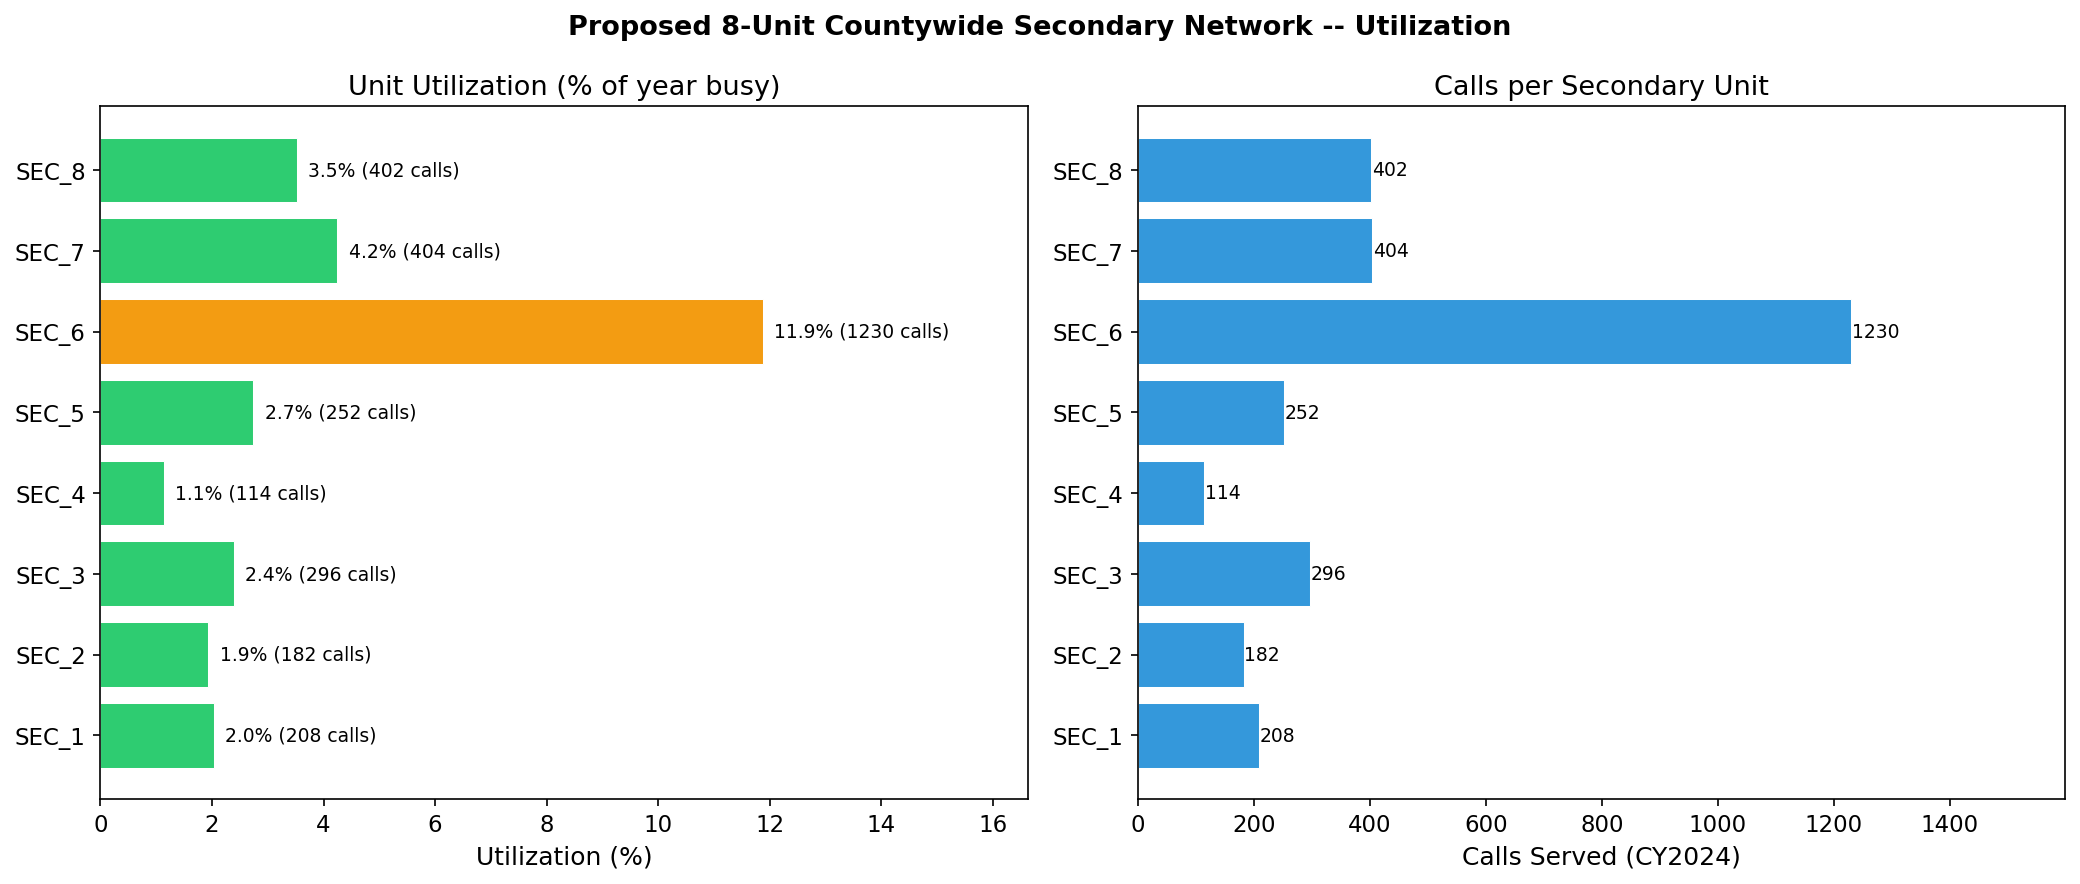

The file beside this chart, header and first rows:
Unit, Lat, Lon, Calls_Served, Busy_Hours, Utilization_Pct, Calls_Per_Day
SEC_1, 42.86, -88.76, 208, 179, 2.04, 0.57
SEC_2, 42.92, -88.96, 182, 169.7, 1.94, 0.5
SEC_3, 42.93, -88.84, 296, 209.7, 2.39, 0.81
SEC_4, 43, -88.79, 114, 100.4, 1.15, 0.31
SEC_5, 43, -88.6, 252, 240.6, 2.74, 0.69
SEC_6, 43.14, -88.54, 1230, 1041, 11.88, 3.37
SEC_7, 43.17, -88.58, 404, 372.5, 4.25, 1.11
SEC_8, 43.19, -88.73, 402, 309, 3.52, 1.1
